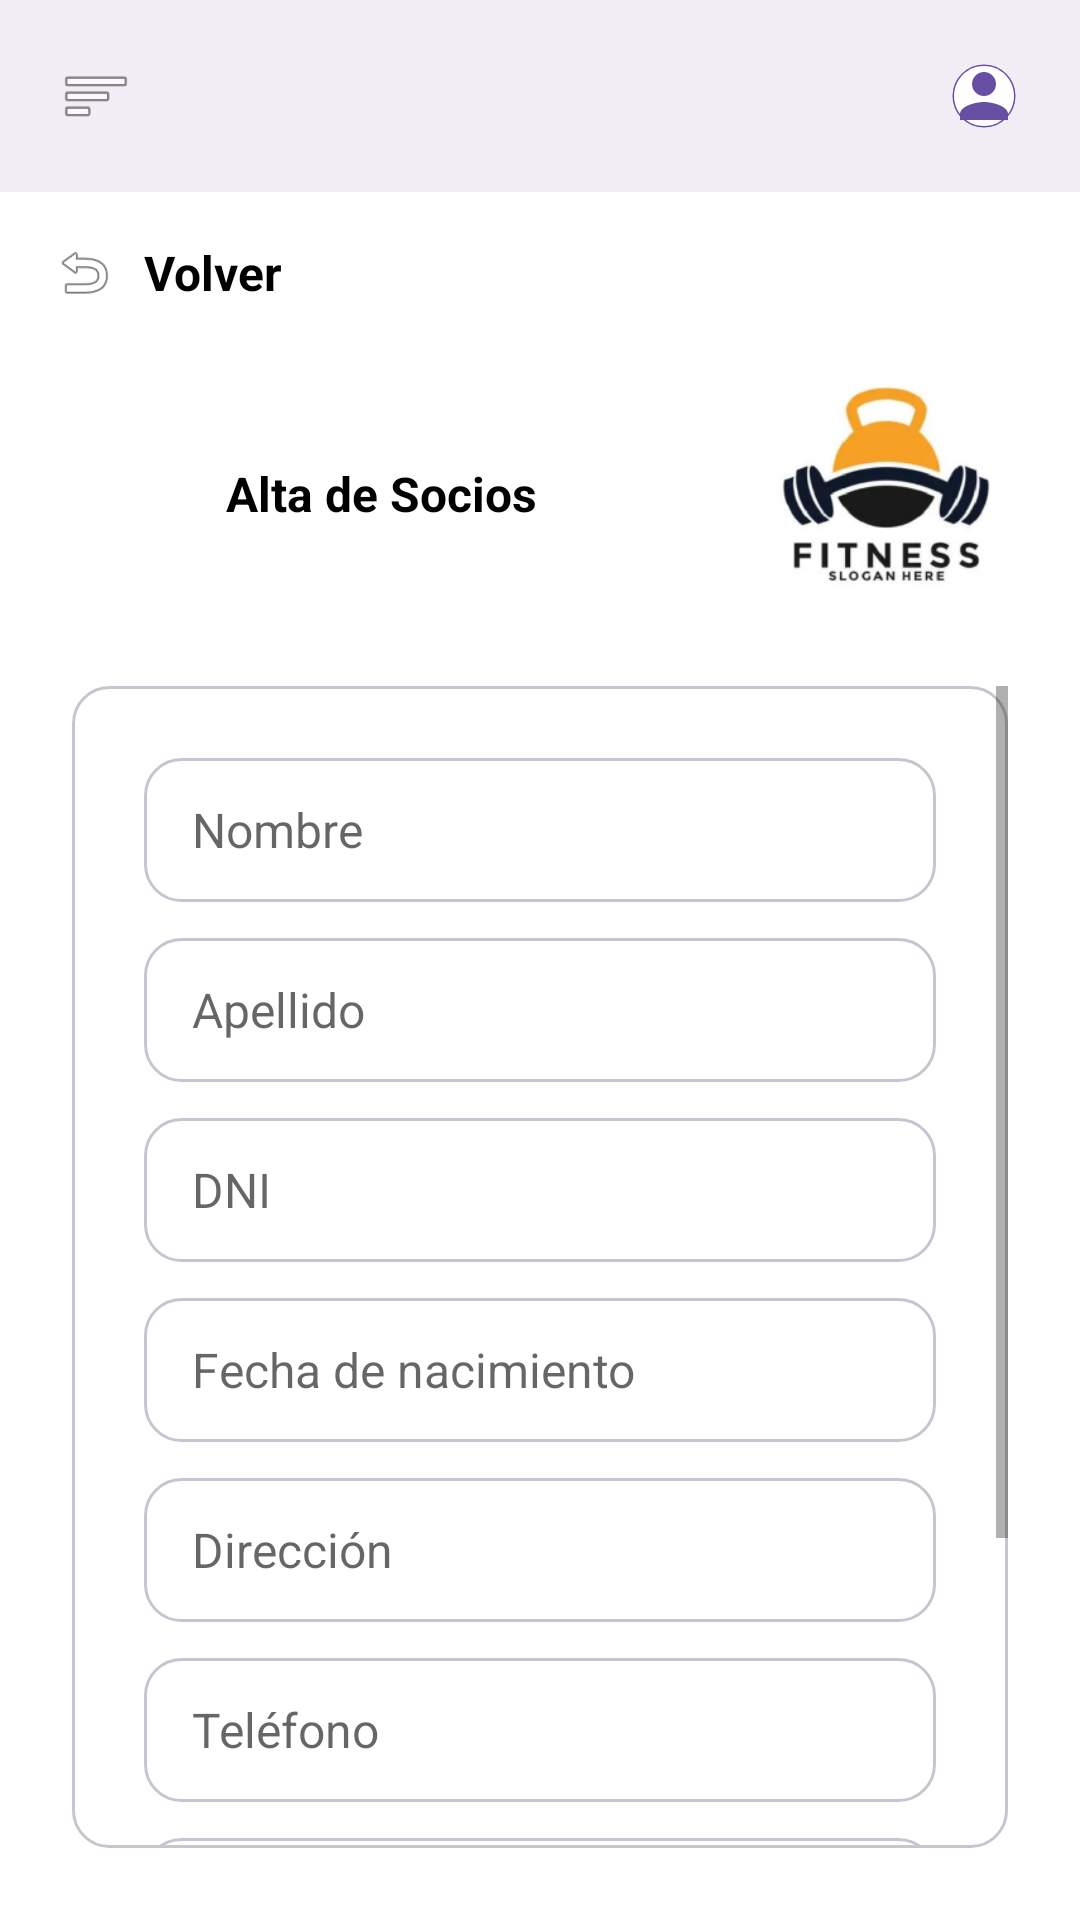

Layout XML and referenced resources for this Android screen:
<!-- AndroidManifest.xml: activity theme Theme.App_Club_Deportivo -->
<!-- res/layout/activity_alta_de_socios.xml -->
<?xml version="1.0" encoding="utf-8"?>
<androidx.constraintlayout.widget.ConstraintLayout xmlns:android="http://schemas.android.com/apk/res/android"
    xmlns:app="http://schemas.android.com/apk/res-auto"
    xmlns:tools="http://schemas.android.com/tools"
    android:layout_width="match_parent"
    android:layout_height="match_parent"
    android:background="#FFFFFF"
    tools:context=".AltaDeSociosActivity">


    <View
        android:id="@+id/header_bg"
        android:layout_width="match_parent"
        android:layout_height="64dp"
        android:background="#F3EEF5"
        app:layout_constraintTop_toTopOf="parent" />

    <ImageView
        android:id="@+id/btn_menu"
        android:layout_width="48dp"
        android:layout_height="48dp"
        android:layout_marginStart="8dp"
        android:padding="12dp"
        android:src="@android:drawable/ic_menu_sort_by_size"
        app:tint="#49454F"
        app:layout_constraintBottom_toBottomOf="@id/header_bg"
        app:layout_constraintStart_toStartOf="parent"
        app:layout_constraintTop_toTopOf="@id/header_bg" />

    <ImageView
        android:id="@+id/btn_profile"
        android:layout_width="48dp"
        android:layout_height="48dp"
        android:layout_marginEnd="8dp"
        android:padding="12dp"
        android:src="@drawable/ic_profile_placeholder"
        app:layout_constraintBottom_toBottomOf="@id/header_bg"
        app:layout_constraintEnd_toEndOf="parent"
        app:layout_constraintTop_toTopOf="@id/header_bg" />


    <LinearLayout
        android:id="@+id/btn_volver"
        android:layout_width="wrap_content"
        android:layout_height="wrap_content"
        android:layout_marginStart="16dp"
        android:layout_marginTop="16dp"
        android:orientation="horizontal"
        android:clickable="true"
        android:focusable="true"
        app:layout_constraintStart_toStartOf="parent"
        app:layout_constraintTop_toBottomOf="@id/header_bg">

        <ImageView
            android:layout_width="24dp"
            android:layout_height="match_parent"
            android:src="@android:drawable/ic_menu_revert"
            app:tint="#000000" />
        <TextView
            android:layout_width="wrap_content"
            android:layout_height="wrap_content"
            android:layout_marginStart="8dp"
            android:layout_gravity="center_vertical"
            android:text="Volver"
            android:textSize="16sp"
            android:textStyle="bold"
            android:textColor="#000000"/>
    </LinearLayout>


    <TextView
        android:id="@+id/tv_title"
        android:layout_width="wrap_content"
        android:layout_height="wrap_content"
        android:layout_marginTop="52dp"
        android:text="Alta de Socios"
        android:textColor="#000000"
        android:textSize="16sp"
        android:textStyle="bold"
        app:layout_constraintEnd_toStartOf="@+id/iv_logo"
        app:layout_constraintHorizontal_bias="0.495"
        app:layout_constraintStart_toStartOf="parent"
        app:layout_constraintTop_toBottomOf="@id/btn_volver" />

    <ImageView
        android:id="@+id/iv_logo"
        android:layout_width="80dp"
        android:layout_height="80dp"
        android:layout_marginEnd="24dp"
        android:src="@drawable/img_logo_fitness"
        app:layout_constraintBottom_toBottomOf="@+id/tv_title"
        app:layout_constraintEnd_toEndOf="parent"
        app:layout_constraintTop_toTopOf="@+id/tv_title" />


    <ScrollView
        android:layout_width="0dp"
        android:layout_height="0dp"
        android:layout_margin="24dp"
        android:background="@drawable/card_border"
        android:fillViewport="true"
        app:layout_constraintBottom_toBottomOf="parent"
        app:layout_constraintEnd_toEndOf="parent"
        app:layout_constraintStart_toStartOf="parent"
        app:layout_constraintTop_toBottomOf="@id/iv_logo">

        <LinearLayout
            android:layout_width="match_parent"
            android:layout_height="wrap_content"
            android:orientation="vertical"
            android:padding="24dp">

            <EditText
                android:id="@+id/et_nombre"
                android:layout_width="match_parent"
                android:layout_height="48dp"
                android:layout_marginBottom="12dp"
                android:background="@drawable/card_border"
                android:hint="Nombre"
                android:paddingHorizontal="16dp"
                android:textSize="16sp" />

            <EditText
                android:id="@+id/et_apellido"
                android:layout_width="match_parent"
                android:layout_height="48dp"
                android:layout_marginBottom="12dp"
                android:background="@drawable/card_border"
                android:hint="Apellido"
                android:paddingHorizontal="16dp"
                android:textSize="16sp" />

            <EditText
                android:id="@+id/et_dni"
                android:layout_width="match_parent"
                android:layout_height="48dp"
                android:layout_marginBottom="12dp"
                android:background="@drawable/card_border"
                android:hint="DNI"
                android:inputType="number"
                android:paddingHorizontal="16dp"
                android:textSize="16sp" />

            <EditText
                android:id="@+id/et_fecha_nacimiento"
                android:layout_width="match_parent"
                android:layout_height="48dp"
                android:layout_marginBottom="12dp"
                android:background="@drawable/card_border"
                android:hint="Fecha de nacimiento"
                android:inputType="date"
                android:paddingHorizontal="16dp"
                android:textSize="16sp" />

            <EditText
                android:id="@+id/et_direccion"
                android:layout_width="match_parent"
                android:layout_height="48dp"
                android:layout_marginBottom="12dp"
                android:background="@drawable/card_border"
                android:hint="Dirección"
                android:paddingHorizontal="16dp"
                android:textSize="16sp" />

            <EditText
                android:id="@+id/et_telefono"
                android:layout_width="match_parent"
                android:layout_height="48dp"
                android:layout_marginBottom="12dp"
                android:background="@drawable/card_border"
                android:hint="Teléfono"
                android:inputType="phone"
                android:paddingHorizontal="16dp"
                android:textSize="16sp" />

            <EditText
                android:id="@+id/et_email"
                android:layout_width="match_parent"
                android:layout_height="48dp"
                android:layout_marginBottom="24dp"
                android:background="@drawable/card_border"
                android:hint="Email"
                android:inputType="textEmailAddress"
                android:paddingHorizontal="16dp"
                android:textSize="16sp" />

            <LinearLayout
                android:layout_width="match_parent"
                android:layout_height="wrap_content"
                android:orientation="horizontal"
                android:weightSum="2">

                <Button
                    android:id="@+id/btn_limpiar"
                    android:layout_width="20dp"
                    android:layout_height="wrap_content"
                    android:layout_weight="0.9"
                    android:backgroundTint="#F3EEF5"
                    android:text="Limpiar"
                    android:textAllCaps="false"
                    android:textColor="#6750A4"
                    android:textSize="14sp" />

                <Space
                    android:layout_width="0dp"
                    android:layout_height="wrap_content"
                    android:layout_weight="0.2" />

                <Button
                    android:id="@+id/btn_guardar"
                    android:layout_width="0dp"
                    android:layout_height="wrap_content"
                    android:layout_weight="0.9"
                    android:backgroundTint="#6750A4"
                    android:text="Guardar"
                    android:textAllCaps="false"
                    android:textColor="#FFFFFF"
                    android:textSize="14sp" />
            </LinearLayout>
        </LinearLayout>
    </ScrollView>

</androidx.constraintlayout.widget.ConstraintLayout>
<!-- resources referenced by this layout -->
<resources>
  <!-- drawable card_border (drawable) -->
  <?xml version="1.0" encoding="utf-8"?>
  <shape xmlns:android="http://schemas.android.com/apk/res/android">
      <stroke android:width="1dp" android:color="#CAC4D0" />
      <solid android:color="@android:color/transparent" />
      <corners android:radius="12dp" />
  </shape>
  <!-- drawable ic_profile_placeholder (drawable) -->
  <vector xmlns:android="http://schemas.android.com/apk/res/android"
      android:width="64dp"
      android:height="64dp"
      android:viewportWidth="24"
      android:viewportHeight="24">
      <path
          android:fillColor="#00000000"
          android:pathData="M12,2C6.48,2 2,6.48 2,12s4.48,10 10,10 10,-4.48 10,-10S17.52,2 12,2z"
          android:strokeWidth="1"
          android:strokeColor="#6750A4" />
      <path
          android:fillColor="#ffffff"
          android:pathData="M12,2c5.52,0 10,4.48 10,10s-4.48,10 -10,10S2,17.52 2,12 6.48,2 12,2z" />
      <path
          android:fillColor="#6750A4"
          android:pathData="M12,12c2.21,0 4,-1.79 4,-4s-1.79,-4 -4,-4 -4,1.79 -4,4 1.79,4 4,4zM12,14c-2.67,0 -8,1.34 -8,4v2h16v-2c0,-2.66 -5.33,-4 -8,-4z" />
  </vector>
  <!-- drawable img_logo_fitness: png bitmap (drawable, 33229 bytes) -->
  <style name="Theme.App_Club_Deportivo" parent="android:Theme.Material.Light.NoActionBar" />
</resources>
